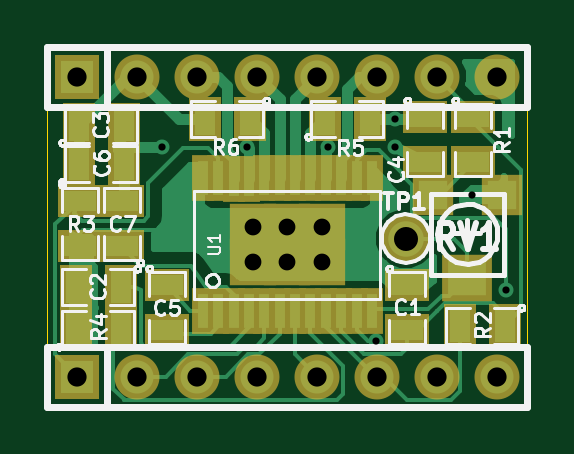
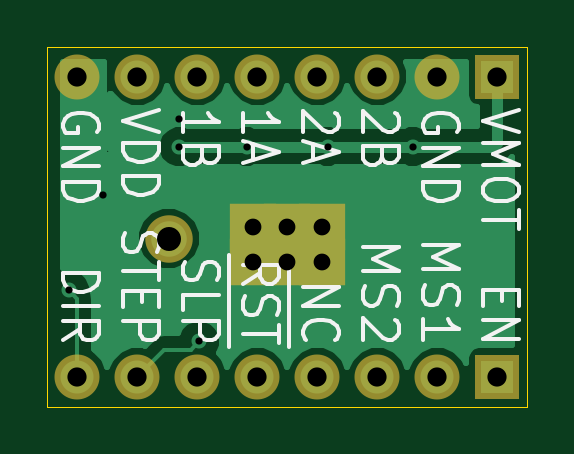
Circuit board: 8 layer files. Board 20.3 x 15.2 mm.
- bottom_copper: stepstick-bc2-Back.gbl (7955 bytes)
- top_copper: stepstick-bc2-Front.gtl (13978 bytes)
- bottom_mask: stepstick-bc2-Mask_Back.gbs (784 bytes)
- top_mask: stepstick-bc2-Mask_Front.gts (1921 bytes)
- outline: stepstick-bc2-PCB_Edges.gbr (414 bytes)
- bottom_silk: stepstick-bc2-SilkS_Back.gbo (7962 bytes)
- top_silk: stepstick-bc2-SilkS_Front.gto (19902 bytes)
- drill: stepstick-bc2.drl (408 bytes)

=== bottom_copper: stepstick-bc2-Back.gbl (7955 bytes, source omitted) ===
=== top_copper: stepstick-bc2-Front.gtl (13978 bytes, source omitted) ===
=== bottom_mask: stepstick-bc2-Mask_Back.gbs ===
G04 (created by PCBNEW-RS274X (2012-01-19 BZR 3256)-stable) date 03/01/2013 14:51:54*
G01*
G70*
G90*
%MOIN*%
G04 Gerber Fmt 3.4, Leading zero omitted, Abs format*
%FSLAX34Y34*%
G04 APERTURE LIST*
%ADD10C,0.006000*%
%ADD11R,0.075000X0.075000*%
%ADD12C,0.075000*%
%ADD13R,0.077100X0.079100*%
%ADD14C,0.079100*%
G04 APERTURE END LIST*
G54D10*
G54D11*
X00500Y05500D03*
G54D12*
X01500Y05500D03*
X02500Y05500D03*
X03500Y05500D03*
X04500Y05500D03*
X05500Y05500D03*
X06500Y05500D03*
X07500Y05500D03*
G54D11*
X00500Y00500D03*
G54D12*
X01500Y00500D03*
X02500Y00500D03*
X03500Y00500D03*
X04500Y00500D03*
X05500Y00500D03*
X06500Y00500D03*
X07500Y00500D03*
G54D13*
X04571Y02404D03*
X04000Y02404D03*
X03429Y02404D03*
X03429Y02995D03*
X04000Y02995D03*
X04571Y02995D03*
G54D14*
X05975Y02800D03*
M02*

=== top_mask: stepstick-bc2-Mask_Front.gts ===
G04 (created by PCBNEW-RS274X (2012-01-19 BZR 3256)-stable) date 03/01/2013 14:51:54*
G01*
G70*
G90*
%MOIN*%
G04 Gerber Fmt 3.4, Leading zero omitted, Abs format*
%FSLAX34Y34*%
G04 APERTURE LIST*
%ADD10C,0.006000*%
%ADD11R,0.083000X0.079100*%
%ADD12R,0.067200X0.067200*%
%ADD13R,0.075000X0.055000*%
%ADD14R,0.055000X0.075000*%
%ADD15R,0.075000X0.075000*%
%ADD16C,0.075000*%
%ADD17R,0.077100X0.079100*%
%ADD18R,0.036500X0.077900*%
%ADD19C,0.079100*%
G04 APERTURE END LIST*
G54D10*
G54D11*
X07000Y02150D03*
G54D12*
X07571Y03528D03*
X06429Y03528D03*
G54D13*
X06000Y02025D03*
X06000Y01275D03*
G54D14*
X03375Y04800D03*
X02625Y04800D03*
X04625Y04800D03*
X05375Y04800D03*
X00475Y01300D03*
X01225Y01300D03*
G54D13*
X00550Y03425D03*
X00550Y02675D03*
G54D14*
X07625Y01350D03*
X06875Y01350D03*
G54D13*
X07100Y04825D03*
X07100Y04075D03*
X01250Y02675D03*
X01250Y03425D03*
G54D14*
X00525Y04050D03*
X01275Y04050D03*
G54D13*
X02000Y02025D03*
X02000Y01275D03*
X06300Y04825D03*
X06300Y04075D03*
G54D14*
X00525Y04700D03*
X01275Y04700D03*
X01225Y02000D03*
X00475Y02000D03*
G54D15*
X00500Y05500D03*
G54D16*
X01500Y05500D03*
X02500Y05500D03*
X03500Y05500D03*
X04500Y05500D03*
X05500Y05500D03*
X06500Y05500D03*
X07500Y05500D03*
G54D15*
X00500Y00500D03*
G54D16*
X01500Y00500D03*
X02500Y00500D03*
X03500Y00500D03*
X04500Y00500D03*
X05500Y00500D03*
X06500Y00500D03*
X07500Y00500D03*
G54D17*
X04571Y02404D03*
X04000Y02404D03*
X03429Y02404D03*
X03429Y02995D03*
G54D18*
X03872Y01598D03*
X04128Y01598D03*
X04384Y01598D03*
X04640Y01598D03*
X03108Y03800D03*
X03104Y01598D03*
X03360Y01598D03*
X03616Y01598D03*
X04896Y03802D03*
X04640Y03802D03*
X04384Y03802D03*
X04128Y03802D03*
X03872Y03802D03*
X03616Y03802D03*
X04896Y01598D03*
X03360Y03800D03*
X02848Y01598D03*
X05152Y01598D03*
X05152Y03802D03*
X02848Y03802D03*
X02593Y01598D03*
X05407Y01598D03*
X05407Y03802D03*
X02593Y03802D03*
G54D17*
X04000Y02995D03*
X04571Y02995D03*
G54D19*
X05975Y02800D03*
M02*

=== outline: stepstick-bc2-PCB_Edges.gbr ===
G04 (created by PCBNEW-RS274X (2012-01-19 BZR 3256)-stable) date 03/01/2013 14:51:54*
G01*
G70*
G90*
%MOIN*%
G04 Gerber Fmt 3.4, Leading zero omitted, Abs format*
%FSLAX34Y34*%
G04 APERTURE LIST*
%ADD10C,0.006000*%
%ADD11C,0.002000*%
G04 APERTURE END LIST*
G54D10*
G54D11*
X00000Y00000D02*
X00000Y06000D01*
X08000Y00000D02*
X00000Y00000D01*
X08000Y06000D02*
X08000Y00000D01*
X00000Y06000D02*
X08000Y06000D01*
M02*

=== bottom_silk: stepstick-bc2-SilkS_Back.gbo (7962 bytes, source omitted) ===
=== top_silk: stepstick-bc2-SilkS_Front.gto (19902 bytes, source omitted) ===
=== drill: stepstick-bc2.drl ===
M48
INCH,TZ
T1C0.012
T2C0.028
T3C0.032
T4C0.040
%
G90
G05
T1
X1910Y4330
X3330Y4330
X4680Y4330
X5470Y1090
X5800Y4800
X5800Y4330
X7070Y3520
X7640Y1940
T2
X3429Y2995
X3429Y2404
X4000Y2995
X4000Y2404
X4571Y2995
X4571Y2404
T3
X500Y5500
X500Y500
X1500Y5500
X1500Y500
X2500Y5500
X2500Y500
X3500Y5500
X3500Y500
X4500Y5500
X4500Y500
X5500Y5500
X5500Y500
X6500Y5500
X6500Y500
X7500Y5500
X7500Y500
T4
X5975Y2800
T0
M30
